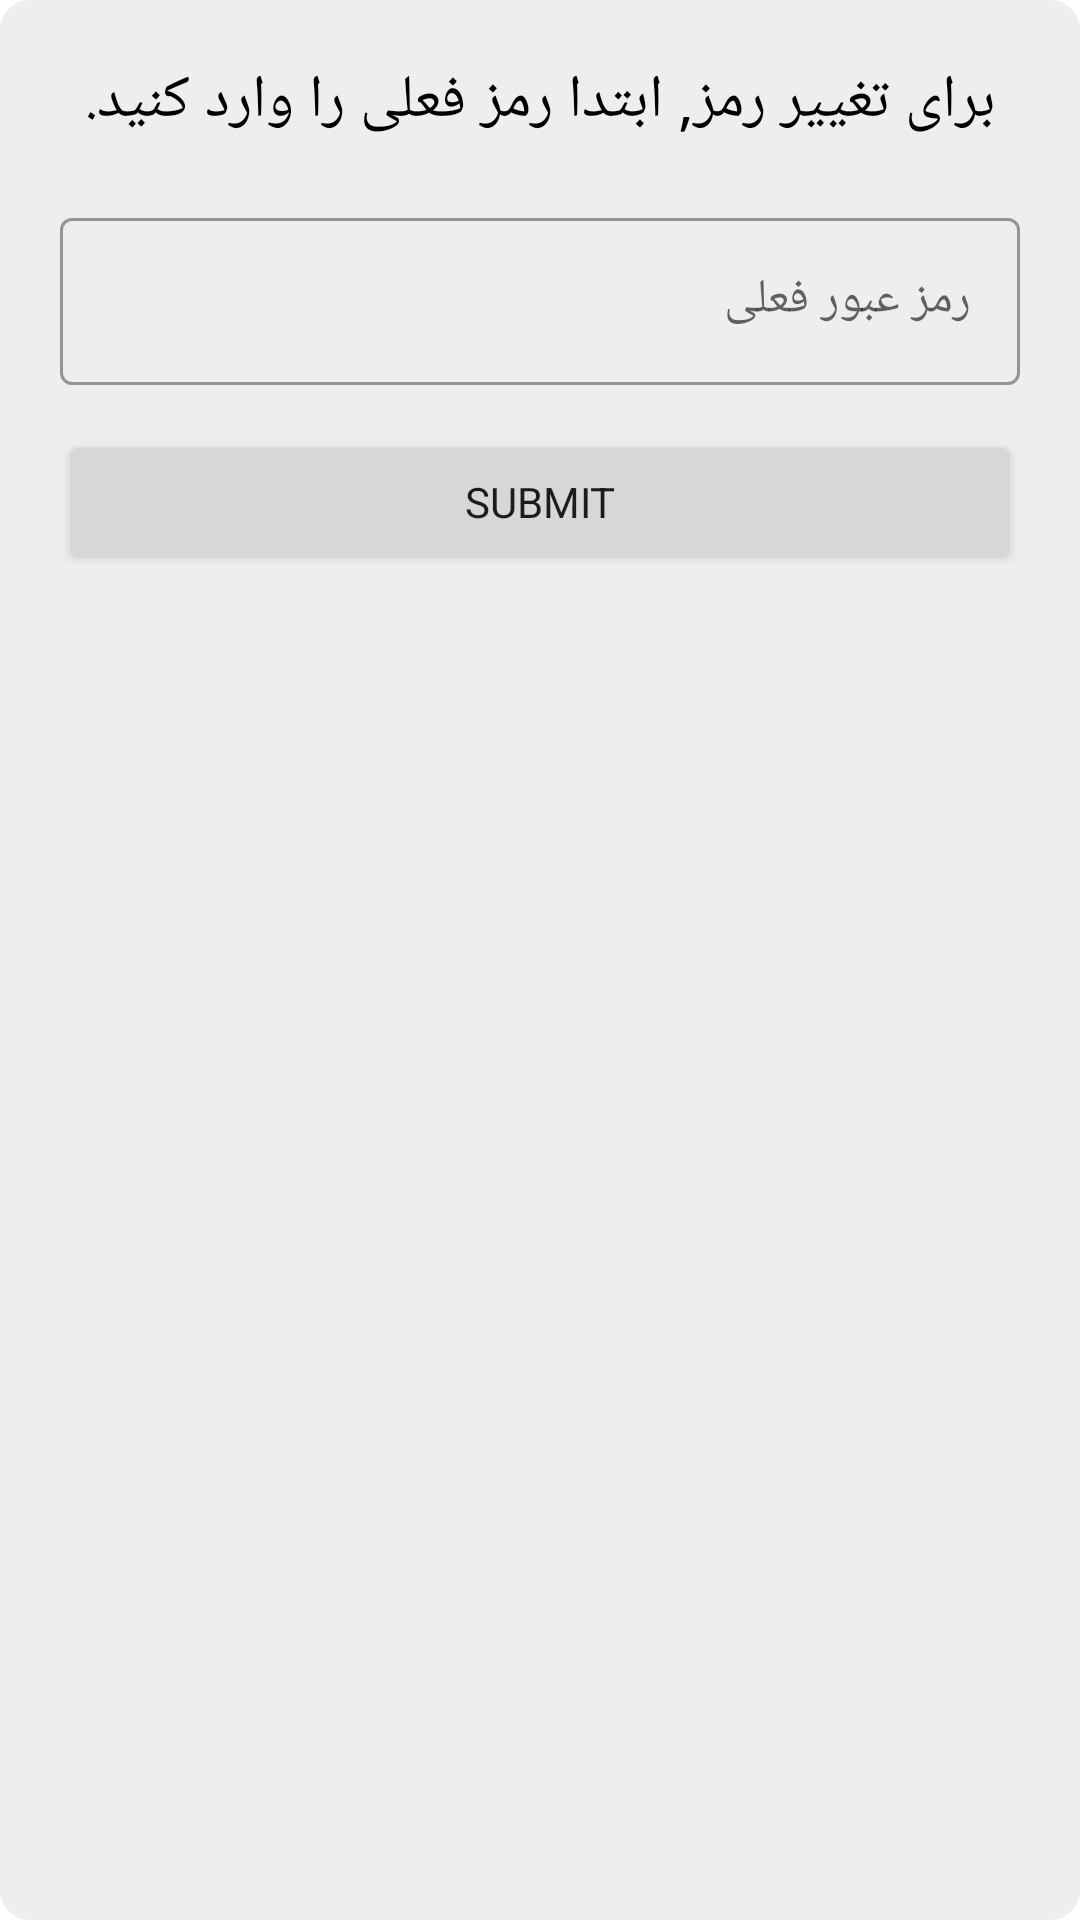

Android layout source for this screen:
<!-- AndroidManifest.xml: application theme Theme.HolyQuran -->
<!-- res/layout/fragment_check_password.xml -->
<?xml version="1.0" encoding="utf-8"?>
<layout xmlns:android="http://schemas.android.com/apk/res/android"
    xmlns:tools="http://schemas.android.com/tools">

    <LinearLayout
        android:layout_width="match_parent"
        android:layout_height="match_parent"
        android:orientation="vertical"
        android:background="@drawable/for_pop_up_square"
        tools:context=".ui.password.checkPassword.CheckPasswordFragment">

        <LinearLayout
            android:layout_width="match_parent"
            android:layout_marginTop="20sp"
            android:layout_height="wrap_content">

            <TextView
                android:layout_width="match_parent"
                android:gravity="center"
                android:layout_height="wrap_content"
                android:text="برای تغییر رمز, ابتدا رمز فعلی را وارد کنید."
                android:textColor="@color/black"
                android:textSize="20sp"/>
        </LinearLayout>


        <LinearLayout
            android:layout_width="match_parent"
            android:layout_height="wrap_content"
            android:layout_marginLeft="20sp"
            android:layout_marginTop="20sp"
            android:layout_marginRight="20sp"
            android:layout_marginBottom="30sp"
            android:orientation="vertical">

            <com.google.android.material.textfield.TextInputLayout
                android:id="@+id/currentPasswordl"
                style="@style/Widget.MaterialComponents.TextInputLayout.OutlinedBox"
                android:layout_width="match_parent"
                android:layout_height="wrap_content"
                android:hint="رمز عبور فعلی">
                
                <com.google.android.material.textfield.TextInputEditText
                    android:id="@+id/currentPassword"
                    android:layout_width="match_parent"
                    android:layout_height="match_parent"
                    android:inputType="numberPassword" />
            </com.google.android.material.textfield.TextInputLayout>



       <Button
           android:layout_width="match_parent"
           android:layout_height="wrap_content"
           android:text="@string/submit"
           android:layout_marginTop="15dp"
           android:id="@+id/submitPassword"/>




        </LinearLayout>


    </LinearLayout>
</layout>
<!-- resources referenced by this layout -->
<resources>
  <color name="black">#FF000000</color>
  <!-- drawable for_pop_up_square (drawable) -->
  <?xml version="1.0" encoding="utf-8"?>
  <shape
      xmlns:android="http://schemas.android.com/apk/res/android"
      android:shape="rectangle" >
      <solid android:color="@color/gray200" />
      <corners android:radius="10dp"/>
  </shape>
  <string name="submit">Submit</string>
  <style name="Theme.HolyQuran" parent="Theme.MaterialComponents.DayNight.DarkActionBar">
          
          <item name="colorPrimary">@color/navigation_color</item>
          <item name="colorPrimaryVariant">@color/navigation_color</item>
          <item name="colorOnPrimary">@color/white</item>
          
          <item name="colorSecondary">@color/teal_200</item>
          <item name="colorSecondaryVariant">@color/teal_700</item>
          <item name="colorOnSecondary">@color/black</item>
          
          <item name="android:statusBarColor" tools:targetApi="l">?attr/colorPrimaryVariant</item>
          
          <item name="android:navigationBarColor">@color/navigation_color</item>
          <item name="fontFamily">@font/b_nazanin</item>
      </style>
  <color name="gray200">#EEEEEE</color>
  <color name="navigation_color">#00786b</color>
  <color name="white">#FFFFFFFF</color>
  <color name="teal_200">#FF03DAC5</color>
  <color name="teal_700">#FF018786</color>
</resources>
